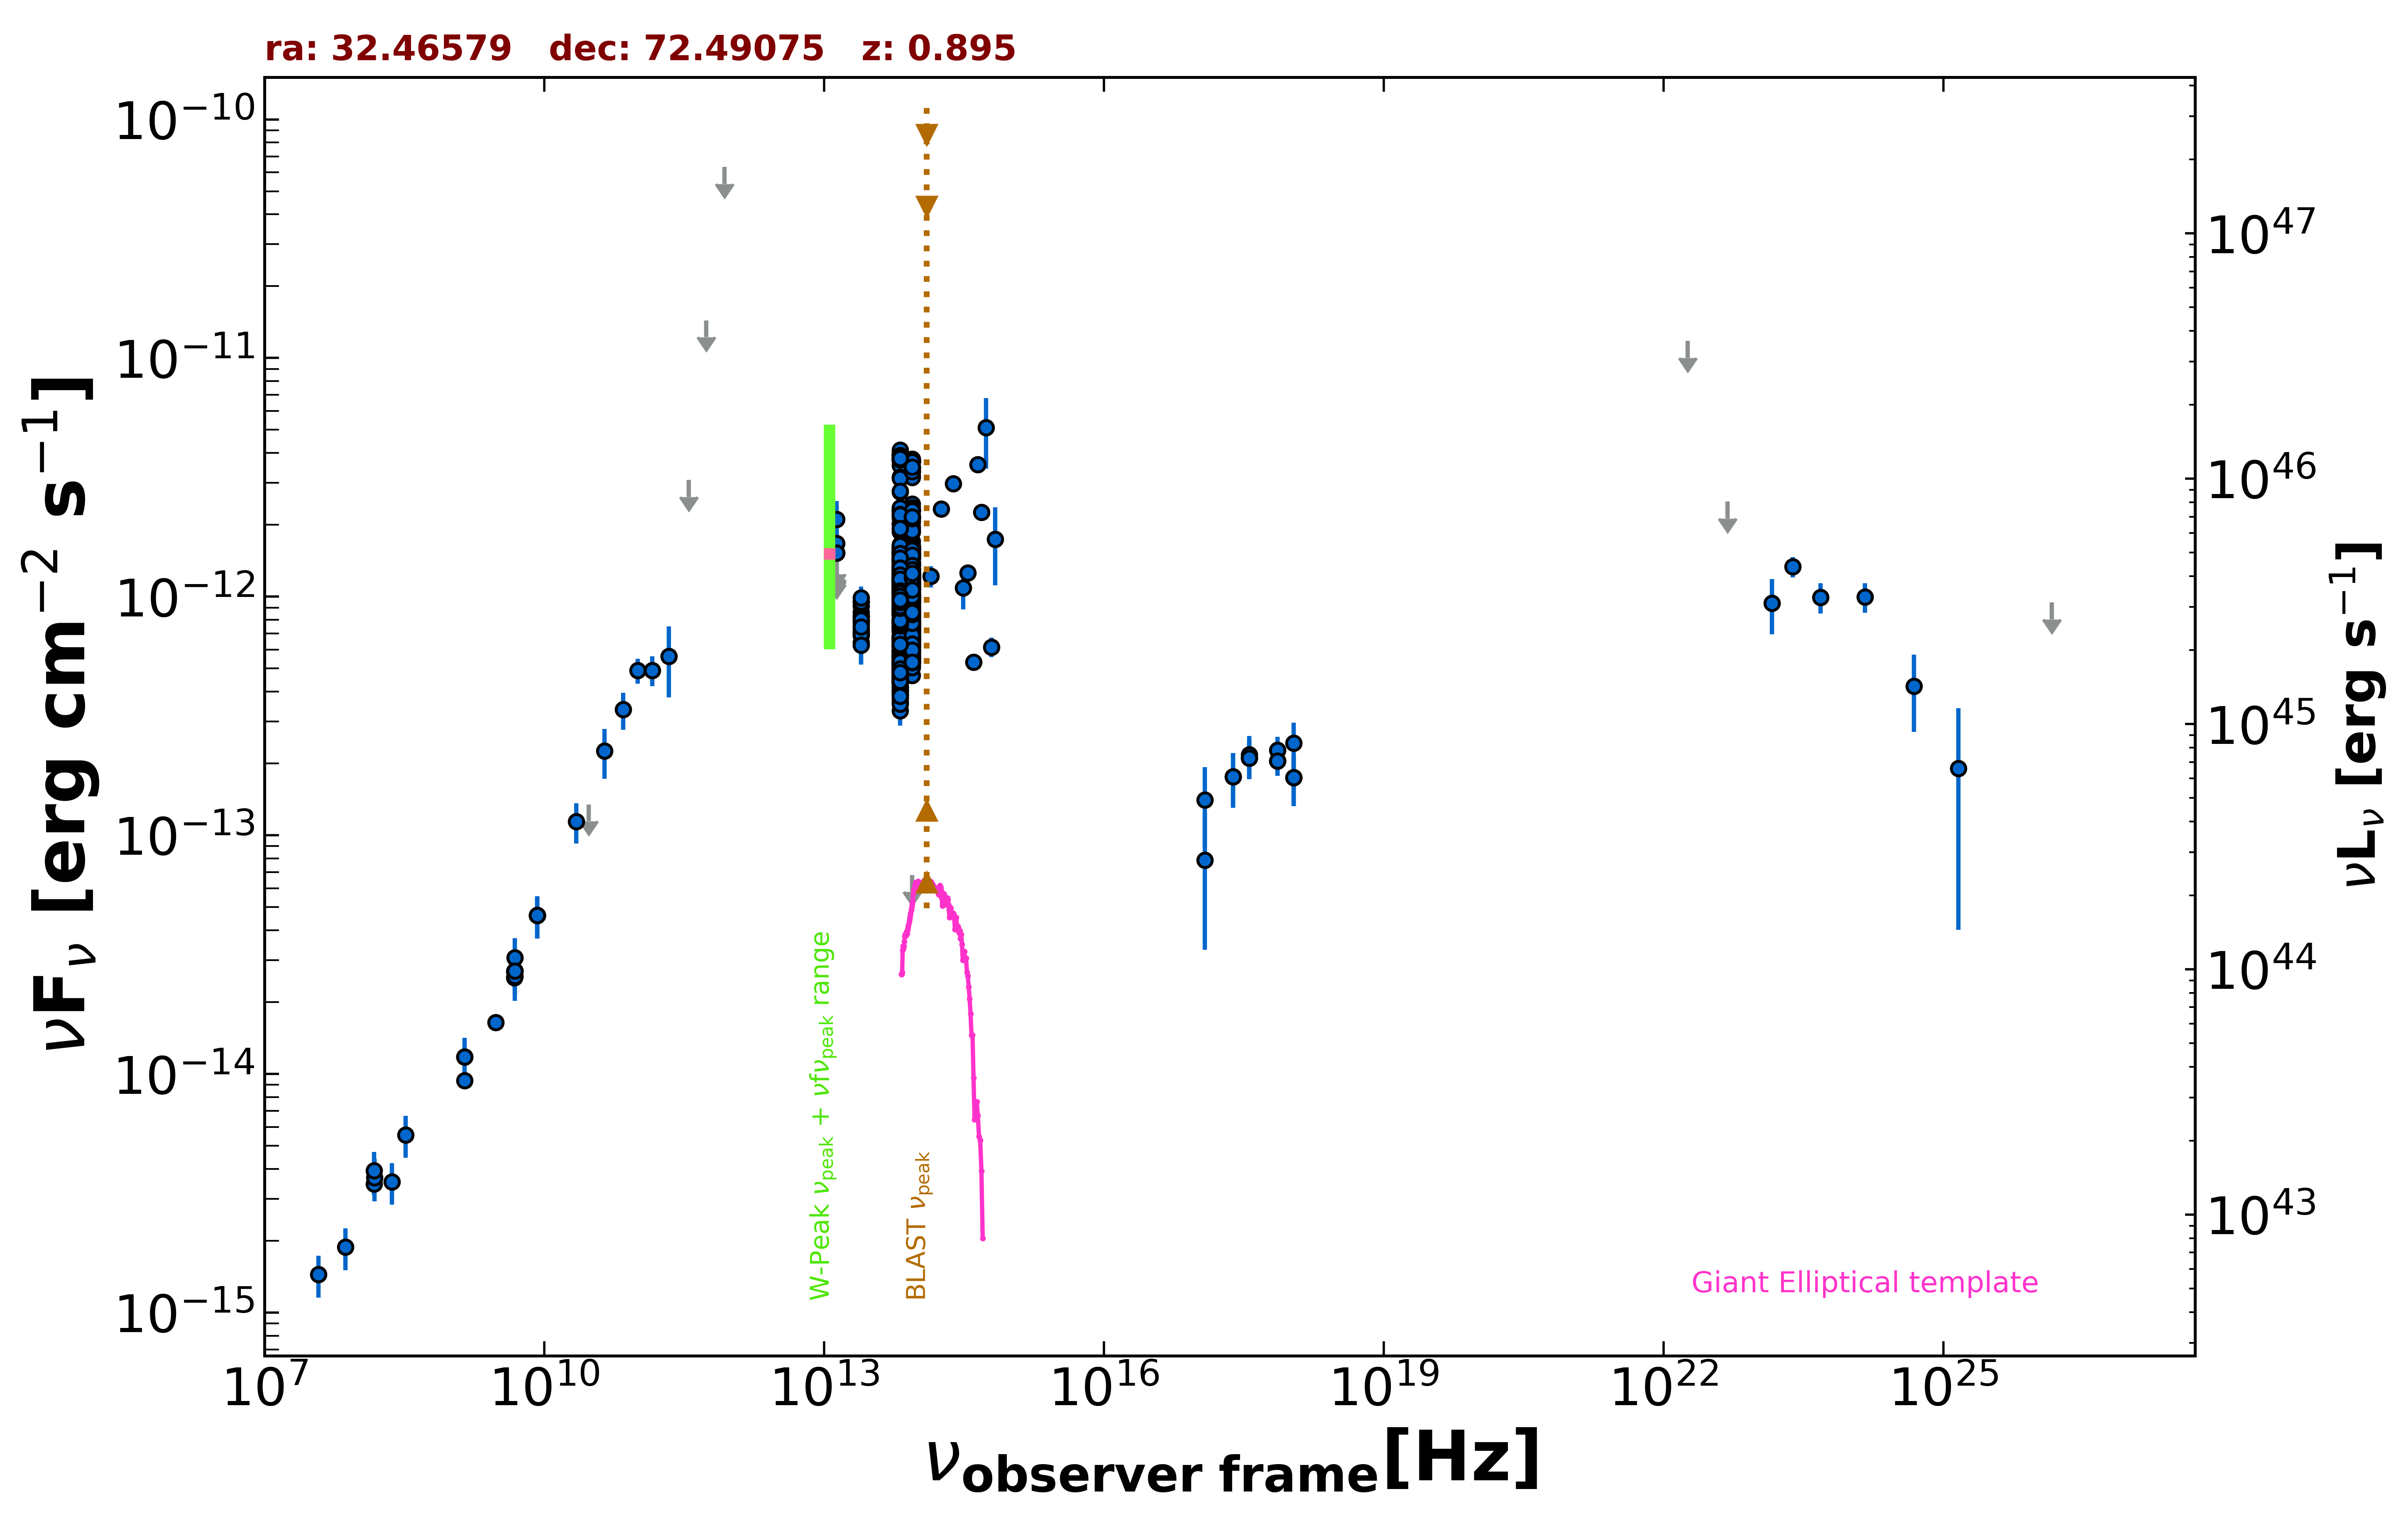

Data behind this chart, as committed beside it:
freq., flux, err_flux, MJD_start, MJD_end, flag, catalog, reference
1.400e+09, 9.370e-15, 2.815e-16, 55000, 55000, , NVSS, Condon et al. 1998  AJ  115  1693
3.000e+09, 1.646e-14, 3.500e-17, 55000, 55000, , VLASSQL, Gordon et al. 2021  ApJS  255  30
2.418e+17, 1.758e-13, 4.520e-14, 55084, 55086, , 1OUSX, Giommi et al. in preparation
3.627e+17, 2.107e-13, 3.860e-14, 55084, 55086, , 1OUSX, Giommi et al. in preparation
7.253e+17, 2.046e-13, 2.750e-14, 55084, 55086, , 1OUSX, Giommi et al. in preparation
1.088e+18, 1.748e-13, 4.215e-14, 55084, 55086, , 1OUSX, Giommi et al. in preparation
7.253e+17, 2.271e-13, 3.185e-14, 55000, 55000, , 2SXPS, Evans et al. 2020  ApJS  247  54
1.209e+17, 7.877e-14, 4.565e-14, 55000, 55000, , 2SXPS, Evans et al. 2020  ApJS  247  54
3.627e+17, 2.173e-13, 4.310e-14, 55000, 55000, , 2SXPS, Evans et al. 2020  ApJS  247  54
1.088e+18, 2.437e-13, 5.315e-14, 55000, 55000, , 2SXPS, Evans et al. 2020  ApJS  247  54
1.500e+08, 3.456e-15, 3.455e-16, 55000, 55000, , TGSS150, Intema et al. 2017  A&A  598  A781
8.400e+09, 4.617e-14, 0.000e+00, 55000, 55000, , CRATES, Healey et al. 2007  ApJS  171  61
4.800e+09, 2.534e-14, 2.255e-15, 55000, 55000, , GB6, Gregory et al. 1996  ApJS  103  427
4.800e+09, 2.688e-14, 2.060e-15, 55000, 55000, , GB87, Gregory et al. 1992  VizieR  VIII/14/j20…
4.850e+09, 2.701e-14, 0.000e+00, 55000, 55000, , NORTH20, White and Becker  1992  ApJS  79  331
1.400e+09, 1.179e-14, 0.000e+00, 55000, 55000, , NORTH20, White and Becker  1992  ApJS  79  331
3.000e+10, 1.347e-13, 0.000e+00, 55000, 55000, UL, PCNT, The Planck Collaboration 2018  A&A  619 …
4.400e+10, 2.254e-13, 5.320e-14, 55000, 55000, , PCNT, The Planck Collaboration 2018  A&A  619 …
7.000e+10, 3.364e-13, 5.920e-14, 55000, 55000, , PCNT, The Planck Collaboration 2018  A&A  619 …
1.000e+11, 4.905e-13, 5.870e-14, 55000, 55000, , PCNT, The Planck Collaboration 2018  A&A  619 …
1.430e+11, 4.917e-13, 7.065e-14, 55000, 55000, , PCNT, The Planck Collaboration 2018  A&A  619 …
2.170e+11, 5.635e-13, 1.859e-13, 55000, 55000, , PCNT, The Planck Collaboration 2018  A&A  619 …
3.530e+11, 3.080e-12, 0.000e+00, 55000, 55000, UL, PCNT, The Planck Collaboration 2018  A&A  619 …
5.450e+11, 1.438e-11, 0.000e+00, 55000, 55000, UL, PCNT, The Planck Collaboration 2018  A&A  619 …
8.570e+11, 6.319e-11, 0.000e+00, 55000, 55000, UL, PCNT, The Planck Collaboration 2018  A&A  619 …
1.389e+14, 1.217e-12, 1.255e-13, 55000, 55000, , 2MASS, Skrutskie et al. 2006  AJ  131  1163
1.804e+14, 2.333e-12, 1.740e-13, 55000, 55000, , 2MASS, Skrutskie et al. 2006  AJ  131  1163
2.427e+14, 2.977e-12, 1.700e-13, 55000, 55000, , 2MASS, Skrutskie et al. 2006  AJ  131  1163
8.817e+13, 1.154e-12, 3.500e-15, 55000, 55000, , UNWISE, Schlafly et al. 2019  ApJS  240  30
6.517e+13, 1.159e-12, 4.500e-15, 55000, 55000, , UNWISE, Schlafly et al. 2019  ApJS  240  30
8.817e+13, 9.675e-13, 2.320e-14, 55000, 55000, , WISE, Wright et al. 2010  AJ  140  1868
6.517e+13, 9.176e-13, 2.030e-14, 55000, 55000, , WISE, Wright et al. 2010  AJ  140  1868
2.498e+13, 7.913e-13, 3.720e-14, 55000, 55000, , WISE, Wright et al. 2010  AJ  140  1868
1.363e+13, 1.121e-12, 1.467e-13, 55000, 55000, , WISE, Wright et al. 2010  AJ  140  1868
8.817e+13, 7.259e-13, 3.345e-14, 56900, 56900, , NEOWISE, Mainzer et al. 2014  ApJ  792  30
6.517e+13, 5.700e-13, 5.470e-14, 56900, 56900, , NEOWISE, Mainzer et al. 2014  ApJ  792  30
8.817e+13, 7.380e-13, 3.195e-14, 56900, 56900, , NEOWISE, Mainzer et al. 2014  ApJ  792  30
6.517e+13, 6.502e-13, 3.955e-14, 56900, 56900, , NEOWISE, Mainzer et al. 2014  ApJ  792  30
8.817e+13, 7.139e-13, 4.145e-14, 56900, 56900, , NEOWISE, Mainzer et al. 2014  ApJ  792  30
6.517e+13, 6.715e-13, 4.020e-14, 56900, 56900, , NEOWISE, Mainzer et al. 2014  ApJ  792  30
8.817e+13, 7.483e-13, 3.170e-14, 56900, 56900, , NEOWISE, Mainzer et al. 2014  ApJ  792  30
6.517e+13, 5.768e-13, 4.790e-14, 56900, 56900, , NEOWISE, Mainzer et al. 2014  ApJ  792  30
8.817e+13, 7.490e-13, 3.450e-14, 56899, 56899, , NEOWISE, Mainzer et al. 2014  ApJ  792  30
6.517e+13, 7.431e-13, 4.315e-14, 56899, 56899, , NEOWISE, Mainzer et al. 2014  ApJ  792  30
8.817e+13, 6.824e-13, 3.775e-14, 56900, 56900, , NEOWISE, Mainzer et al. 2014  ApJ  792  30
6.517e+13, 5.519e-13, 3.765e-14, 56900, 56900, , NEOWISE, Mainzer et al. 2014  ApJ  792  30
8.817e+13, 7.265e-13, 3.750e-14, 56900, 56900, , NEOWISE, Mainzer et al. 2014  ApJ  792  30
6.517e+13, 6.107e-13, 4.560e-14, 56900, 56900, , NEOWISE, Mainzer et al. 2014  ApJ  792  30
8.817e+13, 6.657e-13, 4.480e-14, 56900, 56900, , NEOWISE, Mainzer et al. 2014  ApJ  792  30
6.517e+13, 5.963e-13, 3.790e-14, 56900, 56900, , NEOWISE, Mainzer et al. 2014  ApJ  792  30
8.817e+13, 7.930e-13, 3.285e-14, 56900, 56900, , NEOWISE, Mainzer et al. 2014  ApJ  792  30
6.517e+13, 6.508e-13, 4.140e-14, 56900, 56900, , NEOWISE, Mainzer et al. 2014  ApJ  792  30
8.817e+13, 7.842e-13, 3.325e-14, 56899, 56899, , NEOWISE, Mainzer et al. 2014  ApJ  792  30
6.517e+13, 6.684e-13, 4.560e-14, 56899, 56899, , NEOWISE, Mainzer et al. 2014  ApJ  792  30
8.817e+13, 7.615e-13, 3.370e-14, 56899, 56899, , NEOWISE, Mainzer et al. 2014  ApJ  792  30
6.517e+13, 5.903e-13, 5.335e-14, 56899, 56899, , NEOWISE, Mainzer et al. 2014  ApJ  792  30
8.817e+13, 7.538e-13, 3.960e-14, 56900, 56900, , NEOWISE, Mainzer et al. 2014  ApJ  792  30
6.517e+13, 5.378e-13, 4.960e-14, 56900, 56900, , NEOWISE, Mainzer et al. 2014  ApJ  792  30
8.817e+13, 7.022e-13, 3.885e-14, 56900, 56900, , NEOWISE, Mainzer et al. 2014  ApJ  792  30
6.517e+13, 7.781e-13, 7.175e-14, 56900, 56900, , NEOWISE, Mainzer et al. 2014  ApJ  792  30
... 834 more rows
